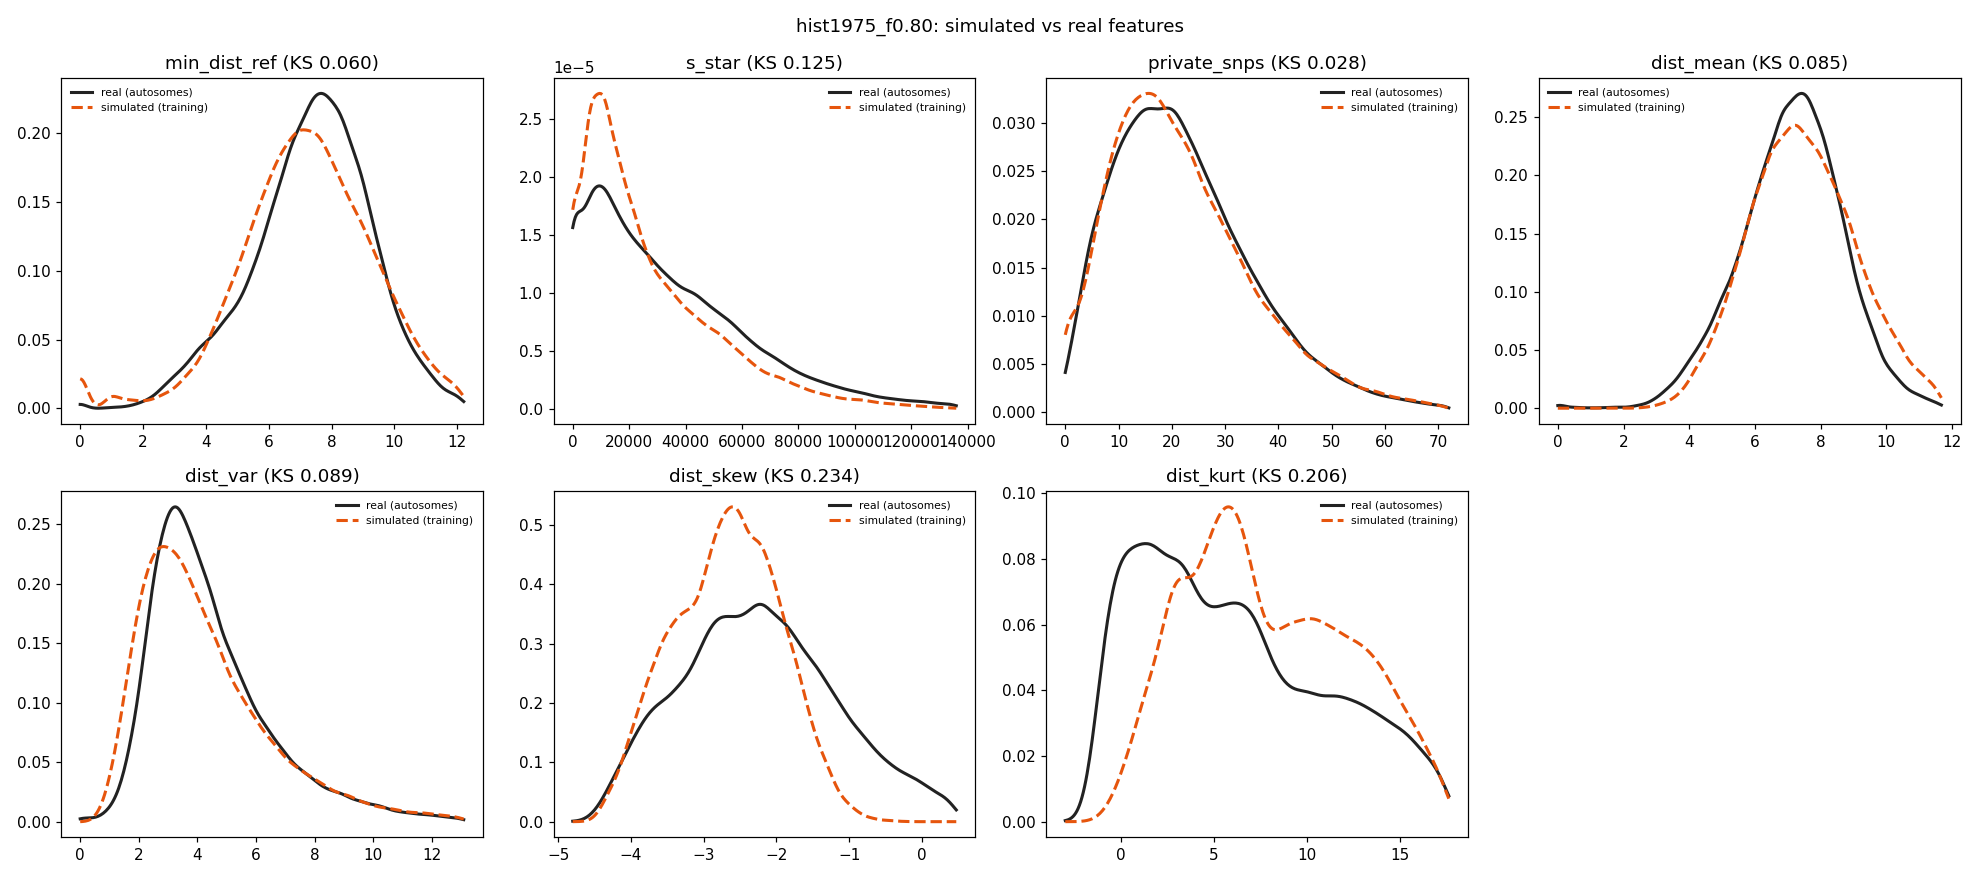

Data behind this chart, as committed beside it:
feature	sim_median	real_median	sim_q05	real_q05	sim_q95	real_q95	sim_mean	real_mean	ks
min_dist_ref	7.28	7.483	3.742	4	10.77	10.39	7.251	7.42	0.06009
s_star	19284	26788	0	0	76208	96820	26798	35668	0.1252
private_snps	20	21	4	5	50	50	22.43	23.57	0.02846
dist_mean	7.411	7.194	4.878	4.422	10.44	9.66	7.507	7.162	0.08521
dist_var	3.772	3.992	1.585	1.984	9.118	8.961	4.352	4.579	0.08896
dist_skew	-2.655	-2.246	-3.903	-3.909	-1.521	-0.1065	-2.683	-2.169	0.2336
dist_kurt	7.324	5.281	1.473	-0.5808	15.61	15.68	7.998	6.163	0.2061
